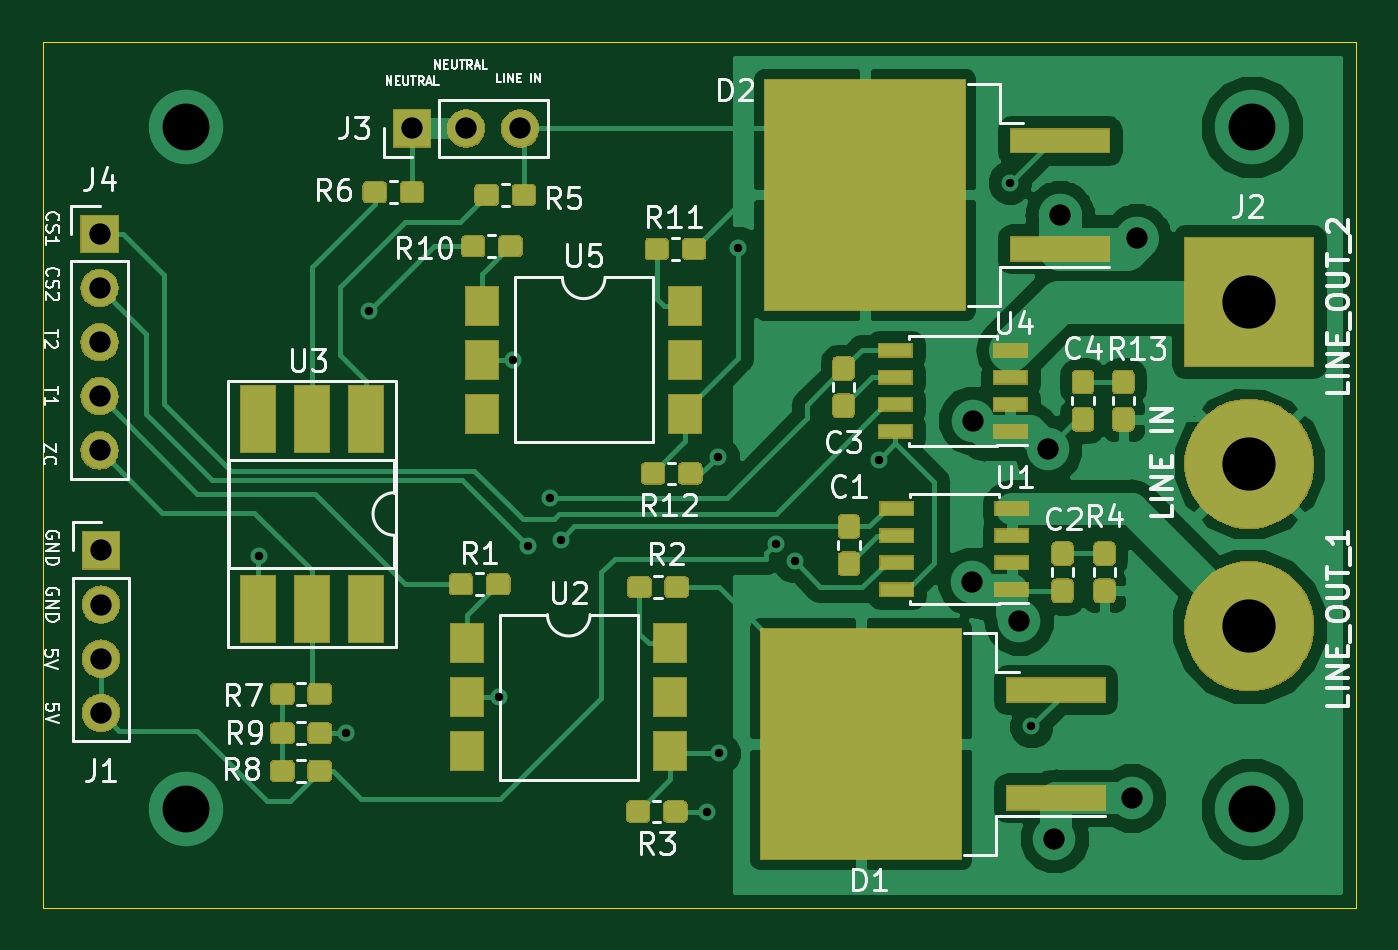
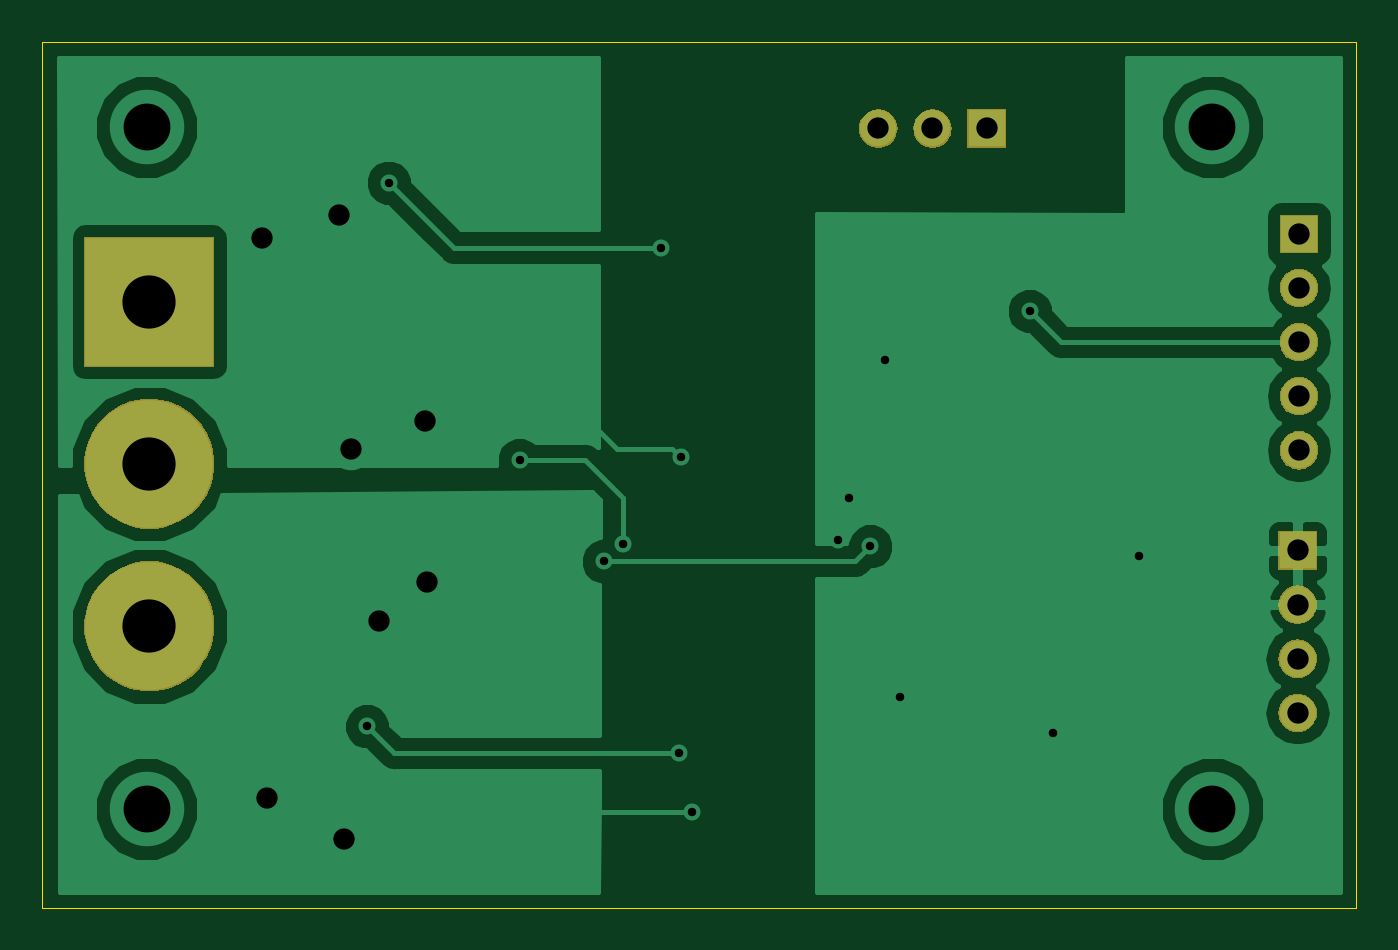
Circuit board: 10 layer files. Board 61.7 x 40.6 mm.
- bottom_copper: dimmer-2ch-B.Cu.gbr (27141 bytes)
- bottom_mask: dimmer-2ch-B.Mask.gbr (18455 bytes)
- paste: dimmer-2ch-B.Paste.gbr (506 bytes)
- outline: dimmer-2ch-Edge.Cuts.gbr (701 bytes)
- top_copper: dimmer-2ch-F.Cu.gbr (116007 bytes)
- top_mask: dimmer-2ch-F.Mask.gbr (58613 bytes)
- paste: dimmer-2ch-F.Paste.gbr (65230 bytes)
- top_silk: dimmer-2ch-F.SilkS.gbr (36917 bytes)
- drill: dimmer-2ch-NPTH.drl (145 bytes)
- drill: dimmer-2ch-PTH.drl (837 bytes)

=== bottom_copper: dimmer-2ch-B.Cu.gbr (27141 bytes, source omitted) ===
=== bottom_mask: dimmer-2ch-B.Mask.gbr (18455 bytes, source omitted) ===
=== paste: dimmer-2ch-B.Paste.gbr ===
G04 #@! TF.GenerationSoftware,KiCad,Pcbnew,5.0.0+dfsg1-2*
G04 #@! TF.CreationDate,2018-11-18T20:59:02-06:00*
G04 #@! TF.ProjectId,dimmer-2ch,64696D6D65722D3263682E6B69636164,rev?*
G04 #@! TF.SameCoordinates,Original*
G04 #@! TF.FileFunction,Paste,Bot*
G04 #@! TF.FilePolarity,Positive*
%FSLAX46Y46*%
G04 Gerber Fmt 4.6, Leading zero omitted, Abs format (unit mm)*
G04 Created by KiCad (PCBNEW 5.0.0+dfsg1-2) date Sun Nov 18 20:59:02 2018*
%MOMM*%
%LPD*%
G01*
G04 APERTURE LIST*
G04 APERTURE END LIST*
M02*

=== outline: dimmer-2ch-Edge.Cuts.gbr ===
G04 #@! TF.GenerationSoftware,KiCad,Pcbnew,5.0.0+dfsg1-2*
G04 #@! TF.CreationDate,2018-11-18T20:59:02-06:00*
G04 #@! TF.ProjectId,dimmer-2ch,64696D6D65722D3263682E6B69636164,rev?*
G04 #@! TF.SameCoordinates,Original*
G04 #@! TF.FileFunction,Profile,NP*
%FSLAX46Y46*%
G04 Gerber Fmt 4.6, Leading zero omitted, Abs format (unit mm)*
G04 Created by KiCad (PCBNEW 5.0.0+dfsg1-2) date Sun Nov 18 20:59:02 2018*
%MOMM*%
%LPD*%
G01*
G04 APERTURE LIST*
%ADD10C,0.050000*%
G04 APERTURE END LIST*
D10*
X118745000Y-123507500D02*
X180403500Y-123507500D01*
X118745000Y-82867500D02*
X118745000Y-123507500D01*
X180403500Y-82867500D02*
X118745000Y-82867500D01*
X180403500Y-123507500D02*
X180403500Y-82867500D01*
M02*

=== top_copper: dimmer-2ch-F.Cu.gbr (116007 bytes, source omitted) ===
=== top_mask: dimmer-2ch-F.Mask.gbr (58613 bytes, source omitted) ===
=== paste: dimmer-2ch-F.Paste.gbr (65230 bytes, source omitted) ===
=== top_silk: dimmer-2ch-F.SilkS.gbr (36917 bytes, source omitted) ===
=== drill: dimmer-2ch-NPTH.drl ===
M48
;DRILL file {KiCad 5.0.0+dfsg1-2} date Sun Nov 18 20:59:00 2018
;FORMAT={-:-/ absolute / inch / decimal}
FMAT,2
INCH,TZ
%
G90
G05
M72
T0
M30

=== drill: dimmer-2ch-PTH.drl ===
M48
;DRILL file {KiCad 5.0.0+dfsg1-2} date Sun Nov 18 20:59:00 2018
;FORMAT={-:-/ absolute / inch / decimal}
FMAT,2
INCH,TZ
T1C0.0157
T2C0.0394
T3C0.0866
T4C0.0984
%
G90
G05
M72
T1
X5.075Y-4.2125
X5.235Y-4.54
X5.2775Y-3.76
X5.5175Y-4.4725
X5.545Y-3.85
X5.5725Y-4.195
X5.6125Y-4.105
X5.6325Y-4.1825
X5.9025Y-4.685
X5.9225Y-4.03
X5.925Y-4.5775
X5.96Y-3.6425
X6.03Y-4.19
X6.065Y-4.2225
X6.2204Y-4.035
X6.4625Y-3.5225
X6.5025Y-4.5275
T2
X6.3925Y-4.26
X6.395Y-3.9625
X6.48Y-4.3325
X6.5325Y-4.015
X6.545Y-4.735
X6.555Y-3.5825
X6.6875Y-4.66
X6.6975Y-3.625
X5.3575Y-3.4225
X5.4575Y-3.4225
X5.5575Y-3.4225
X4.78Y-3.6175
X4.78Y-3.7175
X4.78Y-3.8175
X4.78Y-3.9175
X4.78Y-4.0175
X4.7825Y-4.2025
X4.7825Y-4.3025
X4.7825Y-4.4025
X4.7825Y-4.5025
T3
X4.94Y-3.42
X4.94Y-4.68
X6.91Y-3.42
X6.91Y-4.68
T4
X6.905Y-3.7425
X6.905Y-4.0425
X6.905Y-4.3425
T0
M30

